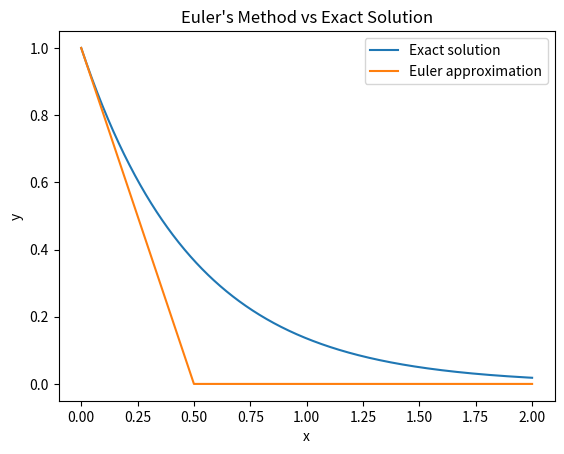

This chart was generated by the following Python code:
import numpy as np
import matplotlib.pyplot as plt

def euler(f, x0, y0, h, n):
    x_vals = [x0]
    y_vals = [y0]
    x, y = x0, y0
    for _ in range(n):
        y = y + h * f(x, y)
        x = x + h
        x_vals.append(x)
        y_vals.append(y)

    return np.array(x_vals), np.array(y_vals)

def f(x, y):
    return -2.0 * y

def y_exact(x):
    return np.exp(-2.0 * x)

x0, y0 = 0.0, 1.0
h = 0.5
n = int(2.0 / h)

x_vals, y_vals = euler(f, x0, y0, h, n)

x_fine = np.linspace(0, 2, 1000)
y_fine = y_exact(x_fine)

plt.figure()
plt.plot(x_fine, y_fine, label='Exact solution')
plt.plot(x_vals, y_vals, label='Euler approximation')
plt.title("Euler's Method vs Exact Solution")
plt.xlabel('x')
plt.ylabel('y')
plt.legend()
plt.show()